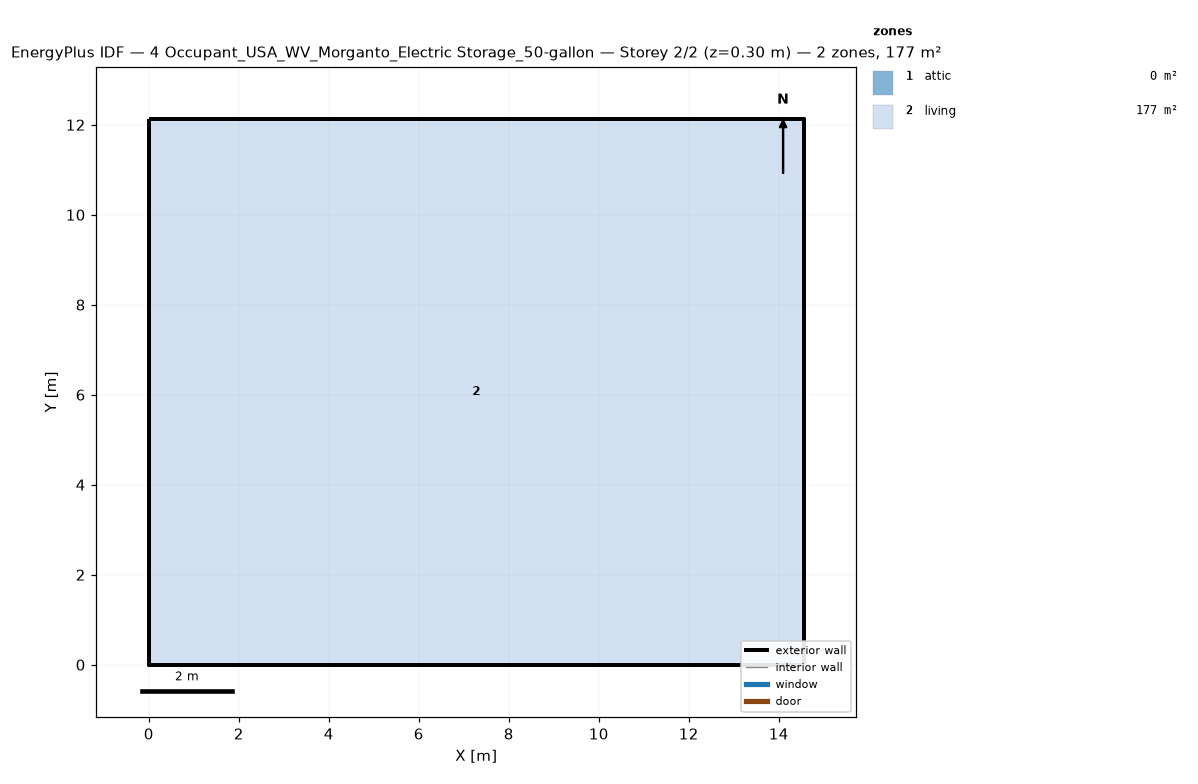
=== STOREY PLAN SPEC (per zone: floor XY polygon, exterior-wall plan segments, windows/doors) ===
zone 1: attic  (0.0 m²)
  exterior wall: (14.55, 0.00) – (14.55, 12.13) – (14.55, 6.06)  [18.2 m]
  exterior wall: (0.00, 12.13) – (0.00, 0.00) – (0.00, 6.06)  [18.2 m]
zone 2: living  (176.5 m²)
  floor: (0.00, 0.00) (0.00, 12.13) (14.55, 12.13) (14.55, 0.00)
  exterior wall: (0.00, 0.00) – (14.55, 0.00)  [14.6 m]
  exterior wall: (14.55, 0.00) – (14.55, 12.13)  [12.1 m]
  exterior wall: (14.55, 12.13) – (0.00, 12.13)  [14.6 m]
  exterior wall: (0.00, 12.13) – (0.00, 0.00)  [12.1 m]

=== DERIVED (storey summary) ===
Building: 4 Occupant_USA_WV_Morganto_Electric Storage_50-gallon
Storey: 2 of 2  (floor level z = 0.30 m)
Storey gross floor area: 176.5 m²
Zones on this storey: 2
  - attic: floor 0.0 m²; exterior wall 36.4 m (24.5 m²); WWR 0.0%
  - living: floor 176.5 m²; exterior wall 53.4 m (146.4 m²); WWR 0.0%
Zone adjacency: (none detected)